Dataset: Kuku-Anemia.v4i.folder (GitHub, Dani461-dev/Kuku-Anemia). Classes: anemia, non anemia.

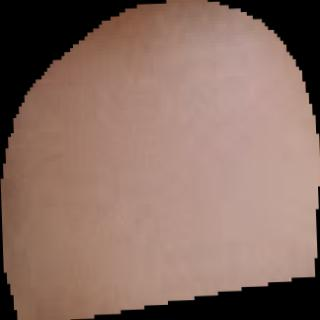
Label: anemia

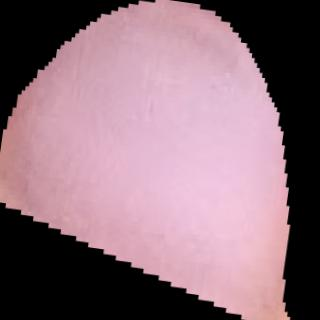
Label: anemia

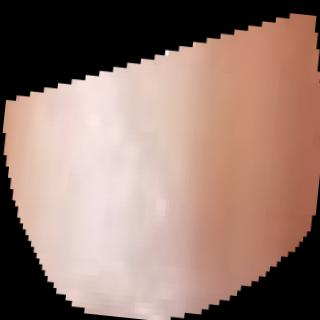
Label: non anemia

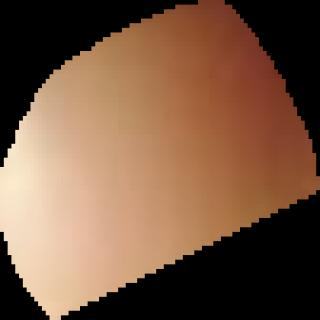
Label: non anemia

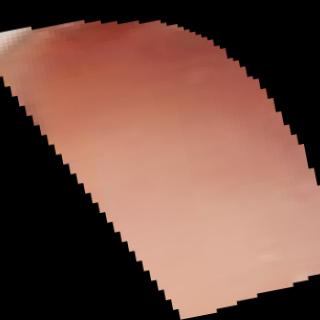
Label: anemia

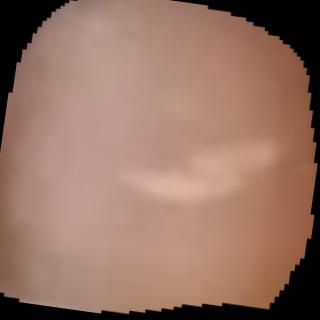
Label: anemia
